Dataset: dataset (GitHub, harsha1565/Image-based-garabage-detectation-using-transfer-learning). Classes: glass, metal, organic, paper, plastic.

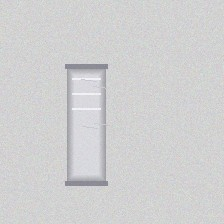
Label: metal

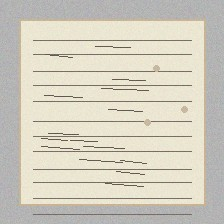
Label: paper

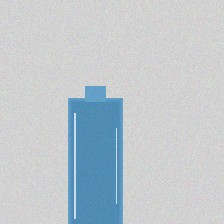
Label: glass

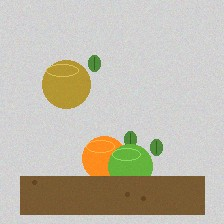
Label: organic

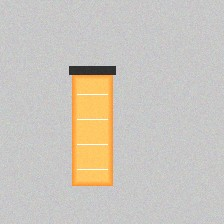
Label: plastic

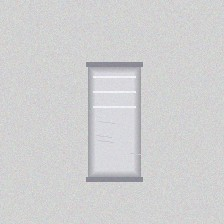
Label: metal
